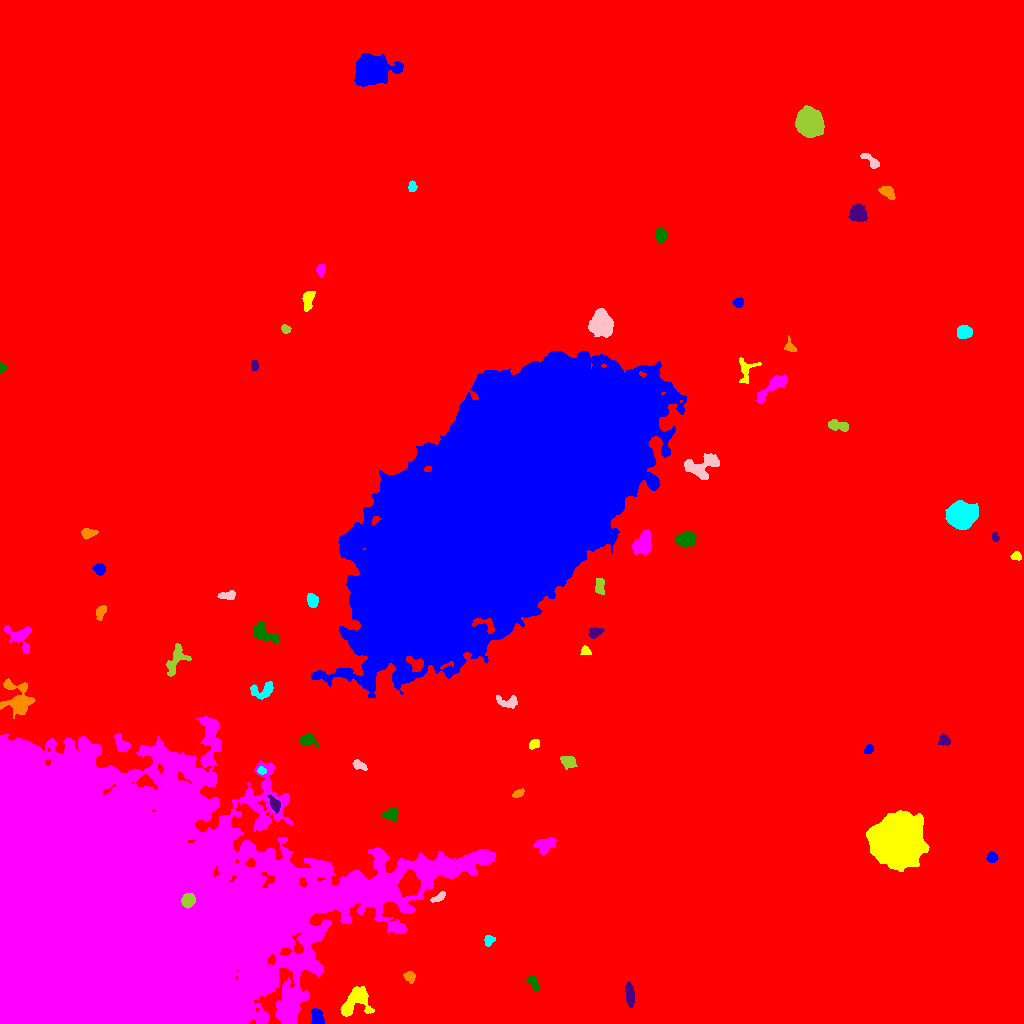

Values plotted in this chart, from the file beside it:
ID, X, Y, A, B, theta, total_flux, mu_max, mu_median, mu_mean, R_fwhm, R_e, R10, R90, x_start, x_end, y_start, y_end, area, greylevel
0, 507.3, 498.9, 287.9, 276.6, -0.5412, 4932284, 34.0, 5.0, 5.588, 80.16, 250.9, 93.78, 413.5, 0, 1023, 0, 1023, 882639, 5.588
1, 316.9, 6.511, 4.508, 2.707, -1.217, 603.0, 6.0, 3.0, 3.331, 6.257, 4.222, 1.784, 6.408, 311, 324, 0, 15, 181, 22.33
2, 355.3, 21.74, 9.168, 5.6, 0.7603, 2703, 12.0, 5.0, 5.11, 8.387, 7.114, 2.764, 11.2, 340, 374, 7, 37, 529, 20.11
3, 92.3, 84.34, 79.54, 54.95, 0.246, 3997608, 242.0, 23.0, 48.79, 57.95, 58.99, 22.98, 116.2, 0, 495, 0, 307, 81929, 61.79
4, 533.7, 40.52, 4.298, 1.859, -1.124, 452.0, 7.0, 3.0, 3.477, 4.514, 3.523, 1.493, 5.382, 526, 539, 32, 48, 130, 18.48
5, 629.7, 28.54, 5.778, 1.976, -1.475, 679.0, 7.0, 3.0, 3.361, 5.441, 4.297, 1.693, 6.864, 625, 634, 16, 42, 202, 18.36
6, 409.7, 47.02, 2.789, 2.322, -0.8598, 342.0, 7.0, 3.0, 2.948, 3.868, 3.141, 1.128, 4.853, 403, 415, 40, 52, 116, 22.95
7, 488.7, 83.36, 2.648, 2.26, 0.7245, 521.0, 12.0, 5.0, 5.21, 3.613, 2.932, 1.128, 4.754, 484, 495, 77, 88, 100, 25.21
8, 438.9, 126.4, 4.157, 1.69, 0.545, 367.0, 8.0, 3.0, 3.43, 4.068, 3.192, 1.128, 4.951, 430, 445, 121, 132, 107, 22.43
9, 188.1, 123.1, 3.567, 2.917, 0.886, 945.0, 11.0, 5.0, 5.279, 5.293, 4.26, 1.693, 6.408, 181, 195, 115, 130, 179, 74.28
10, 408.4, 139.4, 5.896, 4.41, 1.362, 3081, 15.0, 7.0, 6.816, 8.098, 6.507, 2.646, 9.966, 398, 420, 127, 155, 452, 36.82
11, 991.9, 166.1, 2.536, 2.505, -0.7529, 482.0, 9.0, 4.5, 4.463, 4.146, 3.241, 1.262, 5.015, 986, 998, 161, 172, 108, 22.46
12, 898.7, 184.4, 12.17, 11.97, 1.507, 58855, 55.0, 18.0, 21.69, 16.67, 15.22, 6.18, 24.73, 866, 929, 152, 213, 2714, 33.69
13, 545.6, 178.7, 5.439, 3.31, 0.324, 1099, 10.0, 4.0, 4.132, 6.024, 5.109, 2.034, 7.878, 533, 557, 168, 186, 266, 22.13
14, 390.9, 209.6, 3.624, 2.584, 0.3062, 778.0, 11.0, 4.0, 4.446, 4.334, 3.7, 1.493, 5.971, 380, 398, 202, 216, 175, 20.45
15, 274.9, 219, 4.197, 2.153, -1.087, 496.0, 8.0, 3.0, 3.397, 4.514, 3.613, 1.382, 5.809, 267, 280, 210, 229, 146, 23.4
16, 518.1, 230.1, 3.028, 1.605, 0.4337, 306.0, 8.0, 3.0, 3.517, 3.613, 2.821, 1.128, 4.442, 512, 524, 226, 235, 87, 18.52
17, 261.6, 252.9, 1.846, 1.694, 0.01817, 253.0, 9.0, 3.0, 3.953, 2.646, 2.185, 0.7979, 3.613, 257, 266, 249, 257, 64, 24.95
18, 358.8, 258.3, 3.55, 1.986, -0.4364, 550.0, 10.0, 5.0, 4.741, 4.334, 3.241, 1.262, 5.046, 352, 367, 253, 264, 116, 22.74
19, 568.2, 261.7, 3.952, 2.83, -0.3512, 759.0, 8.0, 4.0, 4.413, 6.103, 4.334, 1.693, 6.58, 560, 577, 254, 267, 172, 18.41
20, 456.8, 259.8, 9.118, 3.351, 0.7983, 1366, 12.0, 5.0, 4.896, 5.47, 5.499, 2.034, 8.444, 447, 471, 245, 272, 279, 17.9
21, 868.6, 274.3, 2.384, 1.852, 0.7906, 228.0, 6.0, 3.0, 2.85, 3.742, 2.585, 0.9772, 4.107, 864, 873, 270, 279, 80, 18.85
22, 533.9, 279.5, 2.678, 2.072, 0.6532, 287.0, 6.0, 3.0, 2.959, 4.334, 2.985, 1.128, 4.652, 529, 539, 274, 284, 97, 17.96
23, 121.6, 278.7, 4.89, 2.926, -1.065, 415.0, 5.0, 2.0, 2.117, 4.886, 4.334, 1.693, 6.555, 114, 130, 272, 290, 196, 22.12
24, 307.5, 283, 4.127, 2.688, -0.2617, 727.0, 10.0, 3.0, 4.227, 4.583, 3.785, 1.493, 6.232, 299, 319, 276, 290, 172, 21.23
25, 943.9, 282.9, 2.809, 2.413, 0.0006342, 657.0, 11.0, 6.0, 5.664, 4.37, 3.338, 1.382, 5.14, 938, 950, 278, 290, 116, 19.66
26, 16.61, 324.3, 10.09, 7.331, -1.189, 1910, 9.0, 3.0, 3.136, 6.979, 7.334, 2.764, 11.56, 0, 35, 305, 345, 609, 20.14
27, 264.4, 333.5, 6.011, 3.614, 0.3131, 827.0, 10.0, 2.0, 3.282, 4.754, 4.297, 1.596, 7.442, 250, 273, 324, 342, 252, 22.28
28, 507.5, 321.0, 5.818, 2.866, -0.1498, 447.0, 8.0, 2.0, 2.328, 3.523, 4.222, 1.493, 6.555, 496, 517, 315, 328, 192, 17.33
29, 176.4, 365.1, 8.017, 3.914, 1.151, 1225, 13.0, 3.0, 3.712, 3.478, 5.47, 1.954, 8.903, 166, 191, 347, 380, 330, 18.71
30, 135.5, 356.9, 3.27, 2.219, 1.012, 462.0, 8.0, 3.0, 3.277, 4.26, 3.385, 1.382, 5.352, 130, 142, 349, 363, 141, 20.28
31, 502.7, 514.9, 78.99, 39.43, 0.7494, 2510176, 144.0, 29.0, 37.97, 58.98, 68.75, 26.49, 116.7, 311, 686, 325, 672, 66113, 53.97
32, 585.1, 373, 2.385, 1.97, -0.6574, 296.0, 9.0, 3.0, 3.524, 2.932, 2.585, 0.9772, 4.26, 580, 591, 369, 378, 84, 18.52
33, 20.53, 386.5, 7.623, 5.246, -0.8899, 1142, 9.0, 3.0, 3.235, 5.836, 5.499, 2.111, 8.849, 4, 31, 369, 398, 353, 18.24
34, 263.7, 390, 7.811, 3.638, -0.5428, 1854, 11.0, 6.0, 5.942, 7.269, 5.997, 2.394, 8.974, 253, 278, 380, 402, 312, 18.94
35, 594.5, 390.9, 3.038, 2.198, 0.3335, 633.0, 12.0, 4.0, 4.795, 4.029, 3.192, 1.262, 5.202, 588, 604, 385, 396, 132, 19.8
36, 100.8, 412.2, 3.914, 2.121, 1.127, 457.0, 8.0, 3.0, 3.598, 4.297, 3.523, 1.382, 5.585, 96, 106, 403, 418, 127, 19.6
37, 312.1, 423, 3.227, 2.295, -1.229, 773.0, 12.0, 5.0, 5.331, 4.618, 3.523, 1.382, 5.499, 307, 318, 416, 430, 145, 27.33
38, 228.3, 428.4, 4.315, 2.022, 0.07641, 485.0, 9.0, 3.0, 3.619, 3.338, 3.432, 1.262, 5.528, 217, 235, 424, 433, 134, 18.62
39, 599.4, 436.2, 3.85, 2.187, 1.488, 421.0, 8.0, 3.0, 2.924, 3.868, 3.432, 1.262, 5.585, 595, 604, 429, 445, 144, 17.92
40, 209.7, 456, 4.988, 3.092, 0.515, 1058, 10.0, 5.0, 4.744, 6.333, 4.886, 1.871, 7.399, 200, 218, 448, 465, 223, 18.74
41, 99.72, 454.6, 2.765, 2.549, -0.9408, 476.0, 8.0, 4.0, 3.719, 4.687, 3.432, 1.382, 5.352, 92, 105, 448, 460, 128, 18.72
42, 1016, 467.3, 2.403, 2.011, 0.2782, 307.0, 7.0, 4.0, 3.655, 3.827, 2.877, 1.128, 4.297, 1010, 1021, 463, 472, 84, 18.65
43, 643, 480, 6.166, 4.183, 1.122, 1941, 12.0, 5.0, 5.377, 7.569, 6.283, 2.459, 9.39, 632, 651, 469, 494, 361, 19.38
44, 685.5, 484.1, 5.019, 3.458, 0.1547, 907.0, 8.0, 4.0, 3.384, 6.58, 5.262, 2.034, 7.858, 675, 696, 477, 492, 268, 18.38
45, 994.8, 486.3, 2.243, 1.716, -1.157, 253.0, 7.0, 4.0, 4.016, 3.432, 2.523, 0.9772, 3.868, 992, 999, 482, 491, 63, 25.02
46, 87.82, 490.4, 3.626, 2.147, 0.06877, 616.0, 10.0, 4.0, 4.529, 4.37, 3.432, 1.382, 5.499, 81, 98, 484, 495, 136, 19.53
47, 960.7, 507.9, 5.728, 5.348, 0.09445, 24834, 108.0, 23.0, 33.2, 7.632, 6.887, 2.706, 11.56, 945, 978, 494, 523, 748, 47.2
48, 701.7, 556.8, 9.145, 5.181, 0.3283, 1806, 9.0, 3.0, 3.686, 6.699, 6.817, 2.585, 10.78, 684, 719, 544, 570, 490, 18.69
49, 837.3, 597.9, 5.653, 2.4, -0.1939, 960.0, 11.0, 5.0, 5.026, 5.14, 4.297, 1.693, 6.676, 828, 848, 592, 604, 191, 19.03
50, 722.1, 616.7, 3.639, 2.524, -0.139, 457.0, 7.0, 3.0, 3.36, 4.478, 3.523, 1.382, 5.528, 716, 738, 612, 623, 136, 19.36
51, 492, 634.6, 5.059, 4.773, -0.5613, 15012, 66.0, 30.0, 31.47, 8.406, 6.408, 2.706, 9.966, 480, 504, 622, 647, 477, 75.47
52, 745.2, 654.9, 5.839, 4.232, -1.567, 673.0, 10.0, 2.0, 2.939, 3.656, 4.184, 1.493, 7.203, 739, 761, 640, 666, 229, 17.94
53, 772.2, 636.7, 10.74, 2.761, 0.6976, 1154, 9.0, 3.0, 3.223, 5.046, 5.863, 2.185, 9.097, 756, 787, 620, 649, 358, 18.22
54, 1.871, 655.6, 2.203, 1.652, 1.375, 224.0, 9.0, 3.0, 3.556, 2.706, 2.257, 0.7979, 3.523, 0, 7, 650, 661, 63, 19.56
55, 254.3, 658, 2.557, 1.72, -1.542, 289.0, 7.0, 3.5, 3.705, 3.523, 2.706, 1.128, 4.222, 251, 258, 653, 663, 78, 18.71
56, 790.3, 675.9, 3.164, 2.183, -0.7123, 387.0, 9.0, 4.0, 3.651, 3.478, 2.985, 1.128, 4.72, 784, 796, 672, 688, 106, 18.65
57, 964.2, 691, 3.446, 2.9, 0.08049, 1703, 23.0, 8.0, 8.916, 4.334, 4.068, 1.596, 6.408, 957, 972, 685, 698, 191, 23.92
58, 601.5, 699.7, 6.171, 5.19, -1.364, 4829, 18.0, 9.0, 8.78, 9.458, 7.203, 2.932, 11.21, 588, 613, 686, 715, 550, 23.78
59, 285.8, 694.5, 2.253, 1.87, -0.4512, 364.0, 10.0, 4.0, 4.667, 3.478, 2.646, 0.9772, 4.107, 281, 291, 690, 699, 78, 19.67
... 12 more rows
